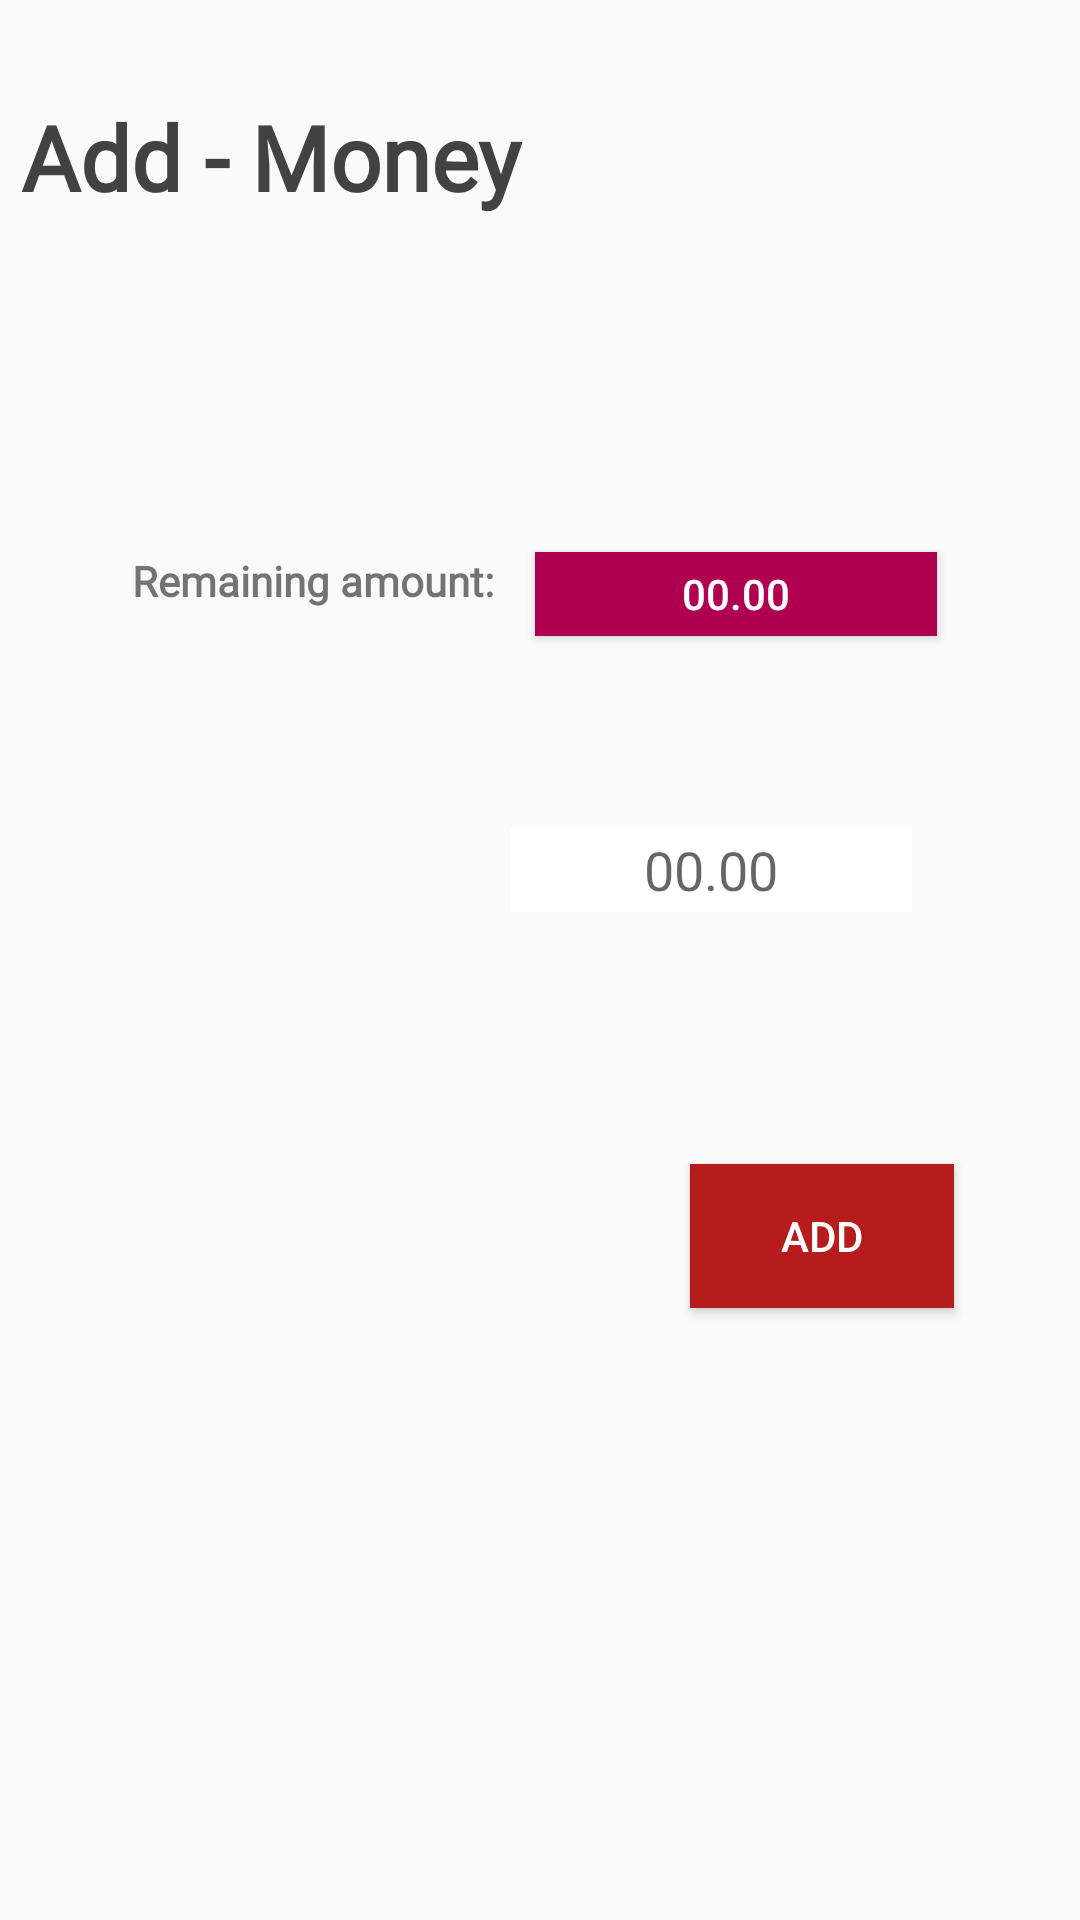

Write the Android layout XML for this screen, with the resource values it uses.
<!-- AndroidManifest.xml: application theme AppTheme -->
<!-- res/layout/activity_main8.xml -->
<?xml version="1.0" encoding="utf-8"?>
<androidx.constraintlayout.widget.ConstraintLayout xmlns:android="http://schemas.android.com/apk/res/android"
    xmlns:app="http://schemas.android.com/apk/res-auto"
    xmlns:tools="http://schemas.android.com/tools"
    android:layout_width="match_parent"
    android:layout_height="match_parent"
    tools:context=".Main8Activity">

    <TextView
        android:id="@+id/textView16"
        android:layout_width="134dp"
        android:layout_height="28dp"
        android:layout_marginStart="60dp"
        android:layout_marginTop="276dp"
        android:fontFamily="@font/librebaskttf"
        android:text="Add - Money:"
        android:textAlignment="viewEnd"
        android:textStyle="bold"
        app:layout_constraintBottom_toBottomOf="@+id/textView12"
        app:layout_constraintStart_toStartOf="parent"
        app:layout_constraintTop_toTopOf="parent"
        app:layout_constraintVertical_bias="0.0" />

    <EditText
        android:id="@+id/button12"
        android:layout_width="134dp"
        android:layout_height="28dp"
        android:layout_marginTop="64dp"
        android:layout_marginEnd="56dp"
        android:background="#ffffff"
        android:hint="00.00"
        android:textAlignment="center"
        android:textColor="#000000"
        app:layout_constraintEnd_toEndOf="parent"
        app:layout_constraintTop_toBottomOf="@+id/button11" />

    <TextView
        android:id="@+id/textView9"
        android:layout_width="346dp"
        android:layout_height="47dp"
        android:layout_alignParentStart="true"
        android:layout_alignParentLeft="true"
        android:layout_alignParentTop="true"
        android:layout_marginTop="32dp"
        android:fontFamily="@font/libreone"
        android:text="Add - Money"
        android:textColor="@color/colorAccent"
        android:textSize="30sp"
        android:textStyle="bold"
        app:layout_constraintEnd_toEndOf="parent"
        app:layout_constraintHorizontal_bias="0.489"
        app:layout_constraintStart_toStartOf="parent"
        app:layout_constraintTop_toTopOf="parent" />

    <Button
        android:id="@+id/button11"
        android:layout_width="134dp"
        android:layout_height="28dp"
        android:layout_marginTop="184dp"
        android:layout_marginEnd="60dp"
        android:background="#B00051"
        android:text="00.00"
        android:textAlignment="center"
        android:textColor="#ffffff"
        app:layout_constraintEnd_toEndOf="parent"
        app:layout_constraintHorizontal_bias="0.75"
        app:layout_constraintStart_toEndOf="@+id/textView12"
        app:layout_constraintTop_toTopOf="parent" />

    <TextView
        android:id="@+id/textView12"
        android:layout_width="171dp"
        android:layout_height="29dp"
        android:layout_marginStart="44dp"
        android:layout_marginTop="184dp"
        android:fontFamily="@font/librebaskttf"
        android:text="Remaining amount:"
        android:textStyle="bold"
        app:layout_constraintStart_toStartOf="parent"
        app:layout_constraintTop_toTopOf="parent" />

    <Button
        android:id="@+id/button13"
        android:layout_width="wrap_content"
        android:layout_height="wrap_content"
        android:layout_marginTop="388dp"
        android:layout_marginEnd="16dp"
        android:text="Add"
        android:textColor="#ffffff"
        app:layout_constraintEnd_toEndOf="parent"
        app:layout_constraintHorizontal_bias="0.899"
        app:layout_constraintStart_toStartOf="parent"
        android:background="#b71c1c"
        app:layout_constraintTop_toTopOf="parent" />

</androidx.constraintlayout.widget.ConstraintLayout>
<!-- resources referenced by this layout -->
<resources>
  <color name="colorAccent">#424242</color>
  <style name="AppTheme" parent="Theme.AppCompat.Light.NoActionBar">
          
          <item name="colorPrimary">@color/colorPrimary</item>
          <item name="colorPrimaryDark">@color/colorPrimaryDark</item>
          <item name="colorAccent">@color/colorAccent</item>
      </style>
  <color name="colorPrimary">#424242</color>
  <color name="colorPrimaryDark">#b71c1c</color>
</resources>
